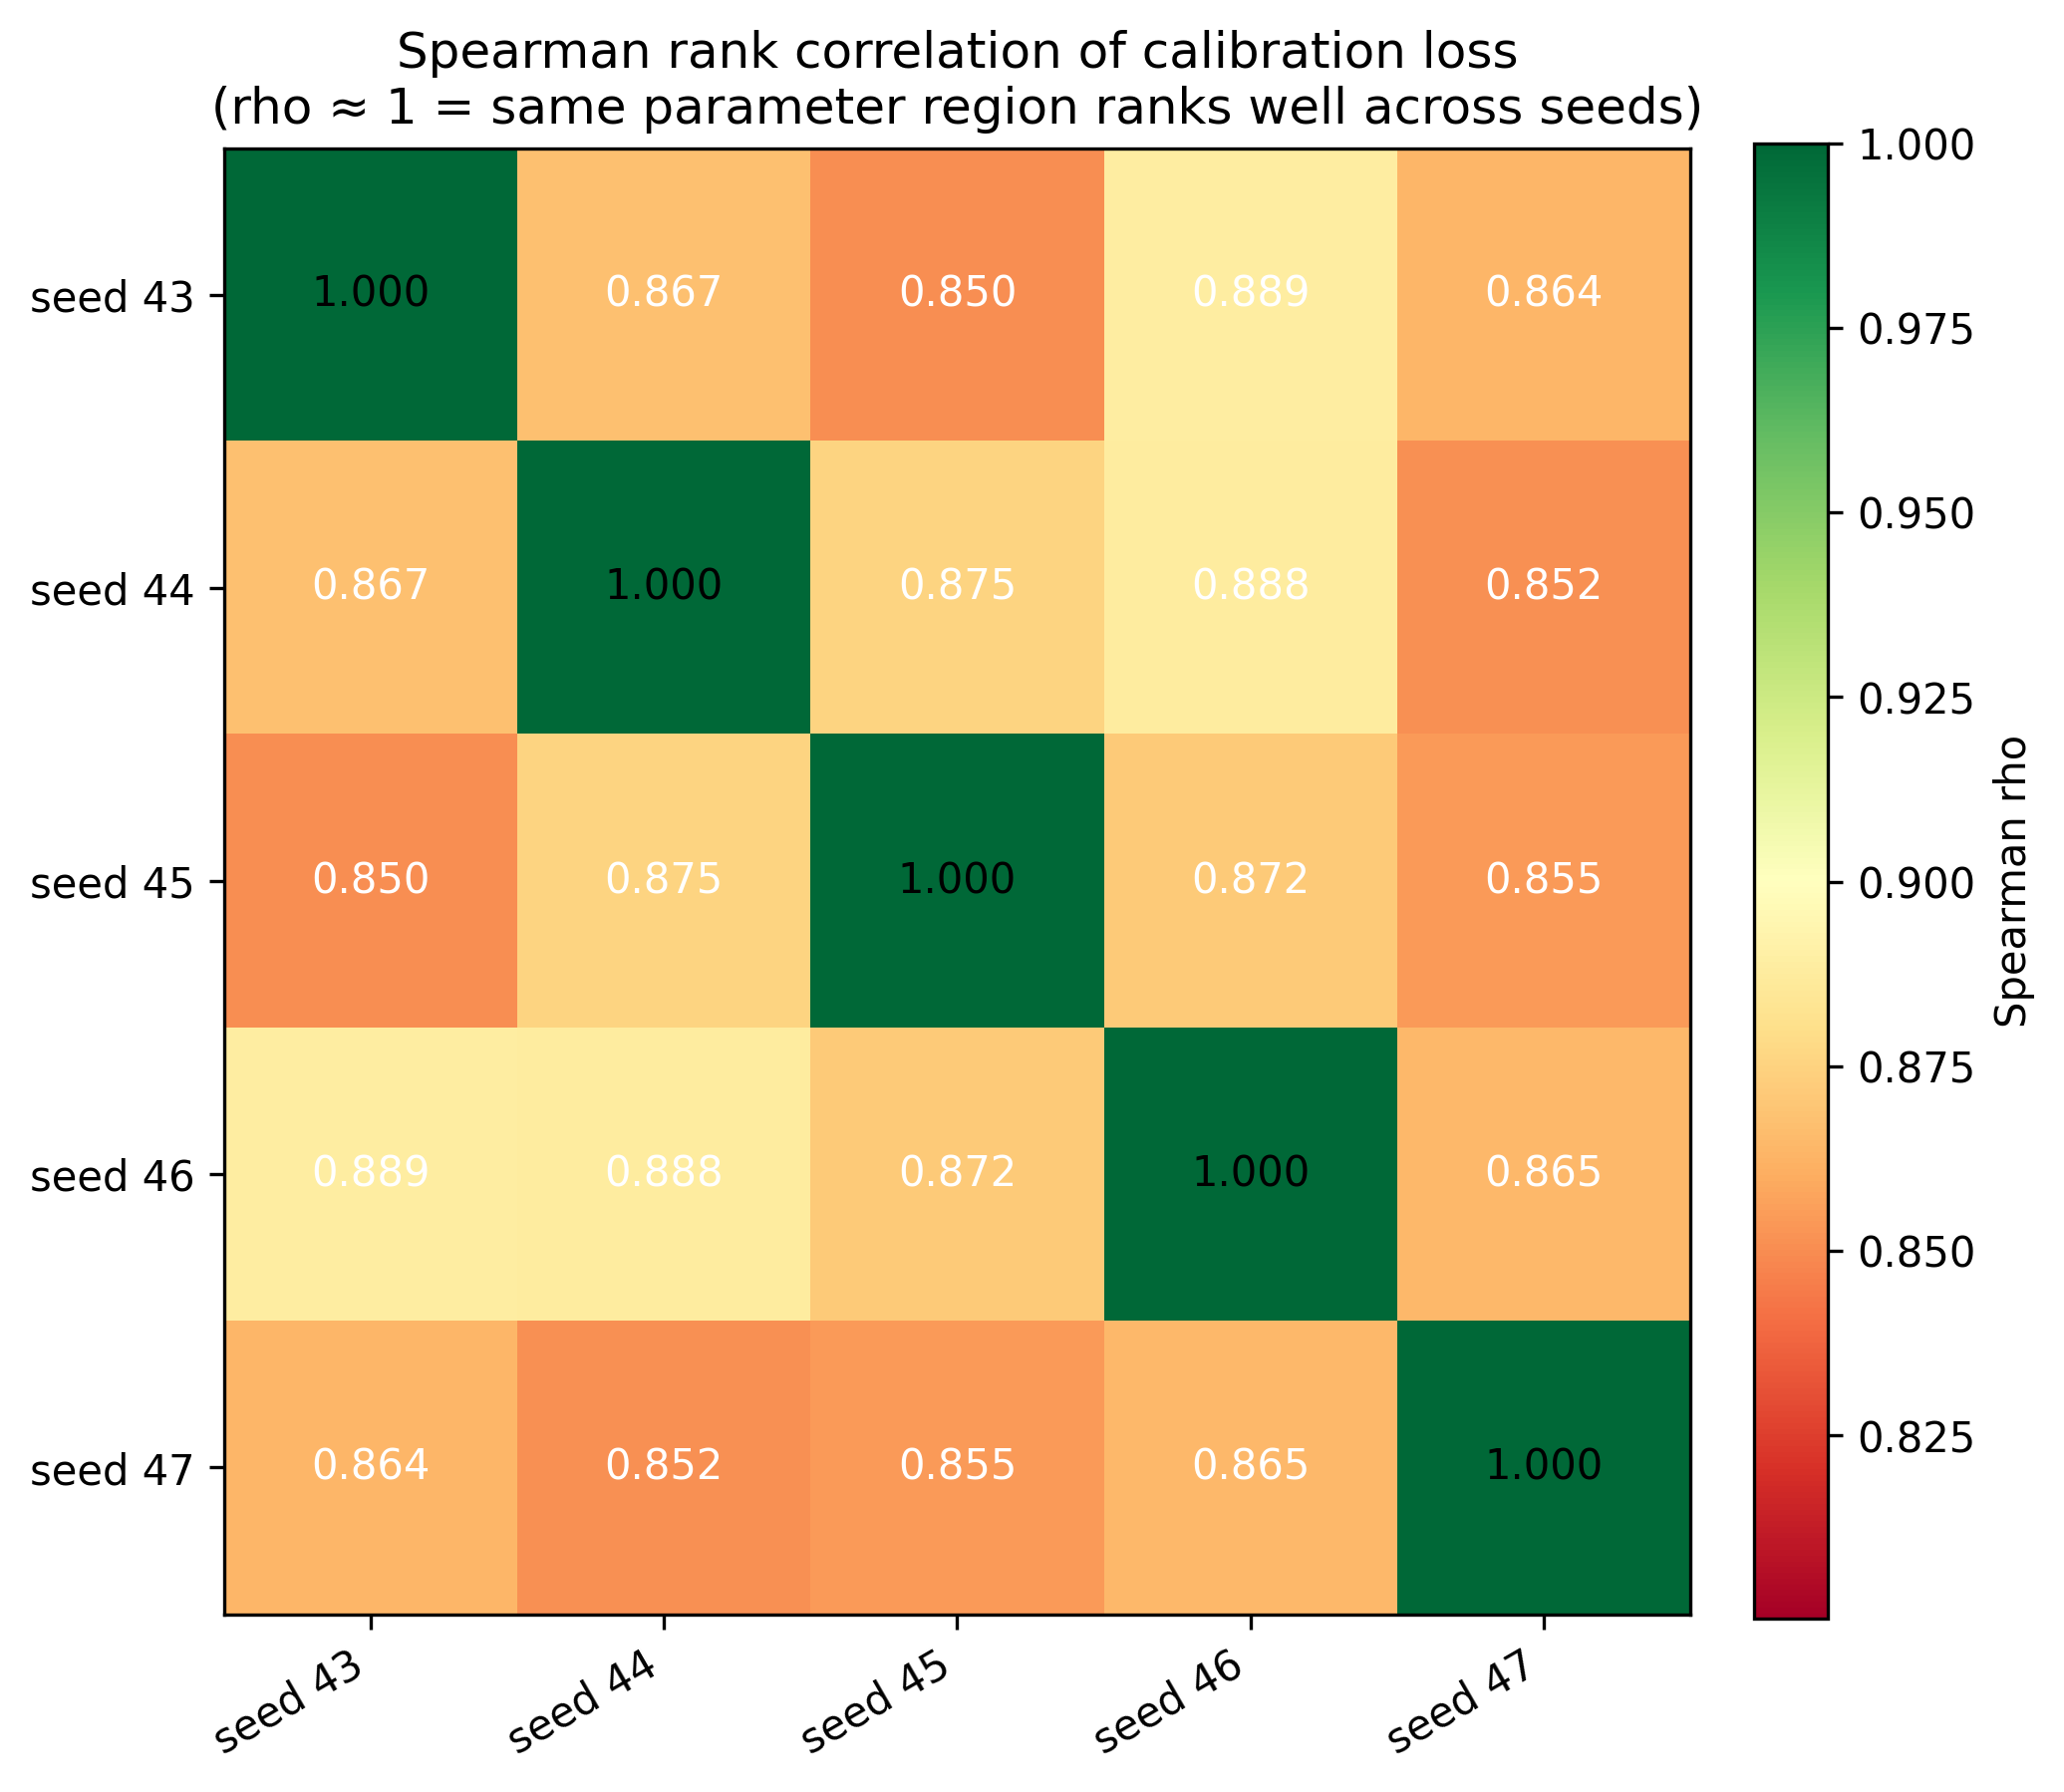

Data behind this chart, as committed beside it:
, seed 43, seed 44, seed 45, seed 46, seed 47
seed 43, 1.0, 0.8674, 0.8502, 0.8886, 0.864
seed 44, 0.8674, 1.0, 0.8754, 0.888, 0.8517
seed 45, 0.8502, 0.8754, 1.0, 0.8719, 0.8548
seed 46, 0.8886, 0.888, 0.8719, 1.0, 0.8648
seed 47, 0.864, 0.8517, 0.8548, 0.8648, 1.0
